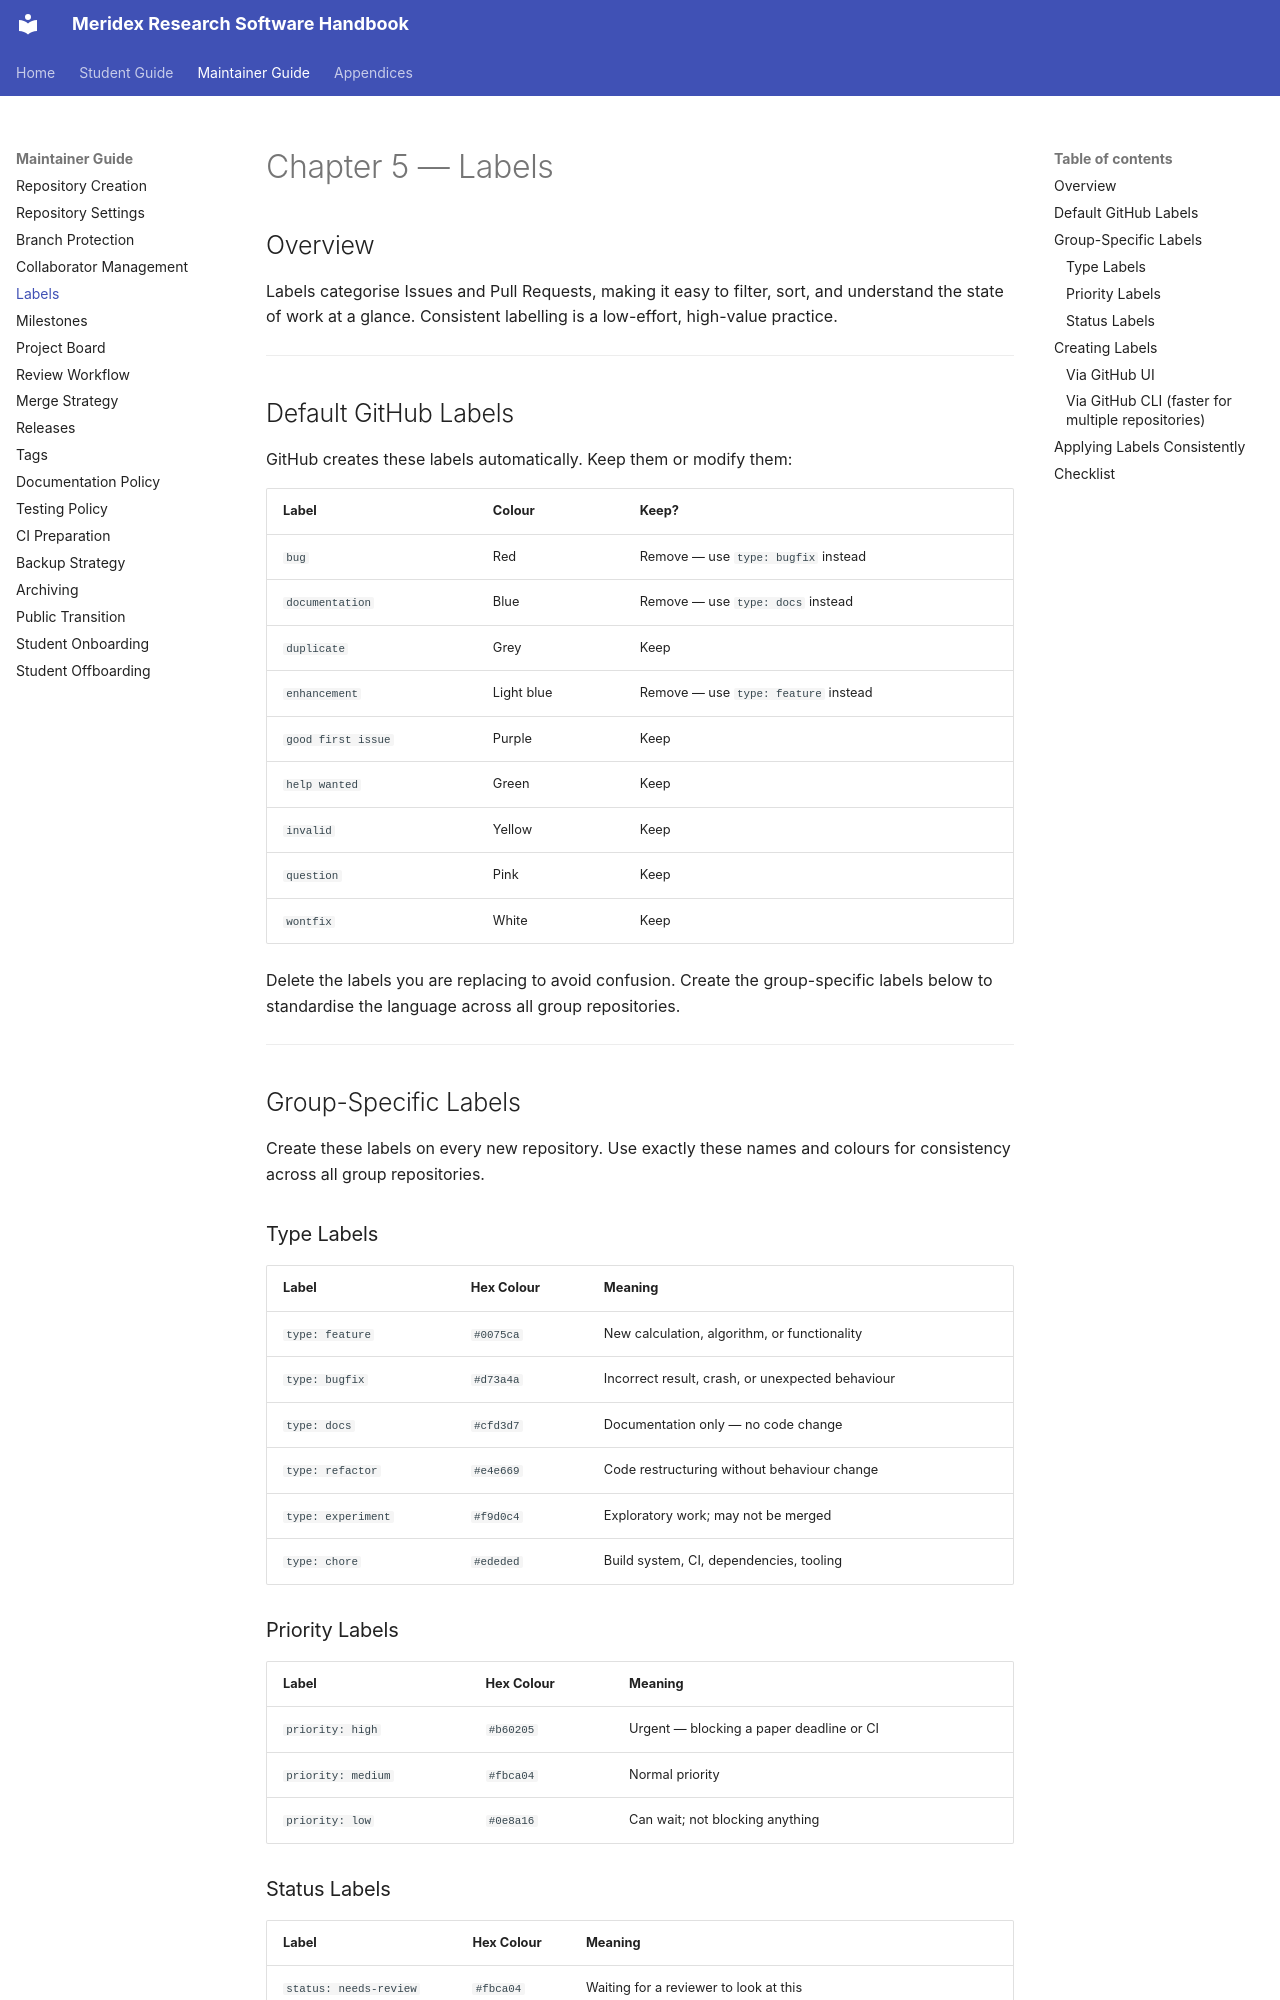

repository: Meridex/CodingHandbook · page: maintainer/05-labels/index.html · generator: mkdocs

# Chapter 5 — Labels

## Overview

Labels categorise Issues and Pull Requests, making it easy to filter, sort,
and understand the state of work at a glance. Consistent labelling is a
low-effort, high-value practice.

---

## Default GitHub Labels

GitHub creates these labels automatically. Keep them or modify them:

| Label | Colour | Keep? |
|-------|--------|-------|
| `bug` | Red | Remove — use `type: bugfix` instead |
| `documentation` | Blue | Remove — use `type: docs` instead |
| `duplicate` | Grey | Keep |
| `enhancement` | Light blue | Remove — use `type: feature` instead |
| `good first issue` | Purple | Keep |
| `help wanted` | Green | Keep |
| `invalid` | Yellow | Keep |
| `question` | Pink | Keep |
| `wontfix` | White | Keep |

Delete the labels you are replacing to avoid confusion. Create the group-specific
labels below to standardise the language across all group repositories.

---

## Group-Specific Labels

Create these labels on every new repository. Use exactly these names and colours
for consistency across all group repositories.

### Type Labels

| Label | Hex Colour | Meaning |
|-------|-----------|---------|
| `type: feature` | `#0075ca` | New calculation, algorithm, or functionality |
| `type: bugfix` | `#d73a4a` | Incorrect result, crash, or unexpected behaviour |
| `type: docs` | `#cfd3d7` | Documentation only — no code change |
| `type: refactor` | `#e4e669` | Code restructuring without behaviour change |
| `type: experiment` | `#f9d0c4` | Exploratory work; may not be merged |
| `type: chore` | `#ededed` | Build system, CI, dependencies, tooling |

### Priority Labels

| Label | Hex Colour | Meaning |
|-------|-----------|---------|
| `priority: high` | `#b60205` | Urgent — blocking a paper deadline or CI |
| `priority: medium` | `#fbca04` | Normal priority |
| `priority: low` | `#0e8a16` | Can wait; not blocking anything |

### Status Labels

| Label | Hex Colour | Meaning |
|-------|-----------|---------|
| `status: needs-review` | `#fbca04` | Waiting for a reviewer to look at this |
| `status: in-progress` | `#0075ca` | Actively being worked on |
| `status: blocked` | `#e11d48` | Waiting on something external (data, decision, dependency) |
| `status: stale` | `#cccccc` | No activity for 30+ days; needs triage |

---

## Creating Labels
